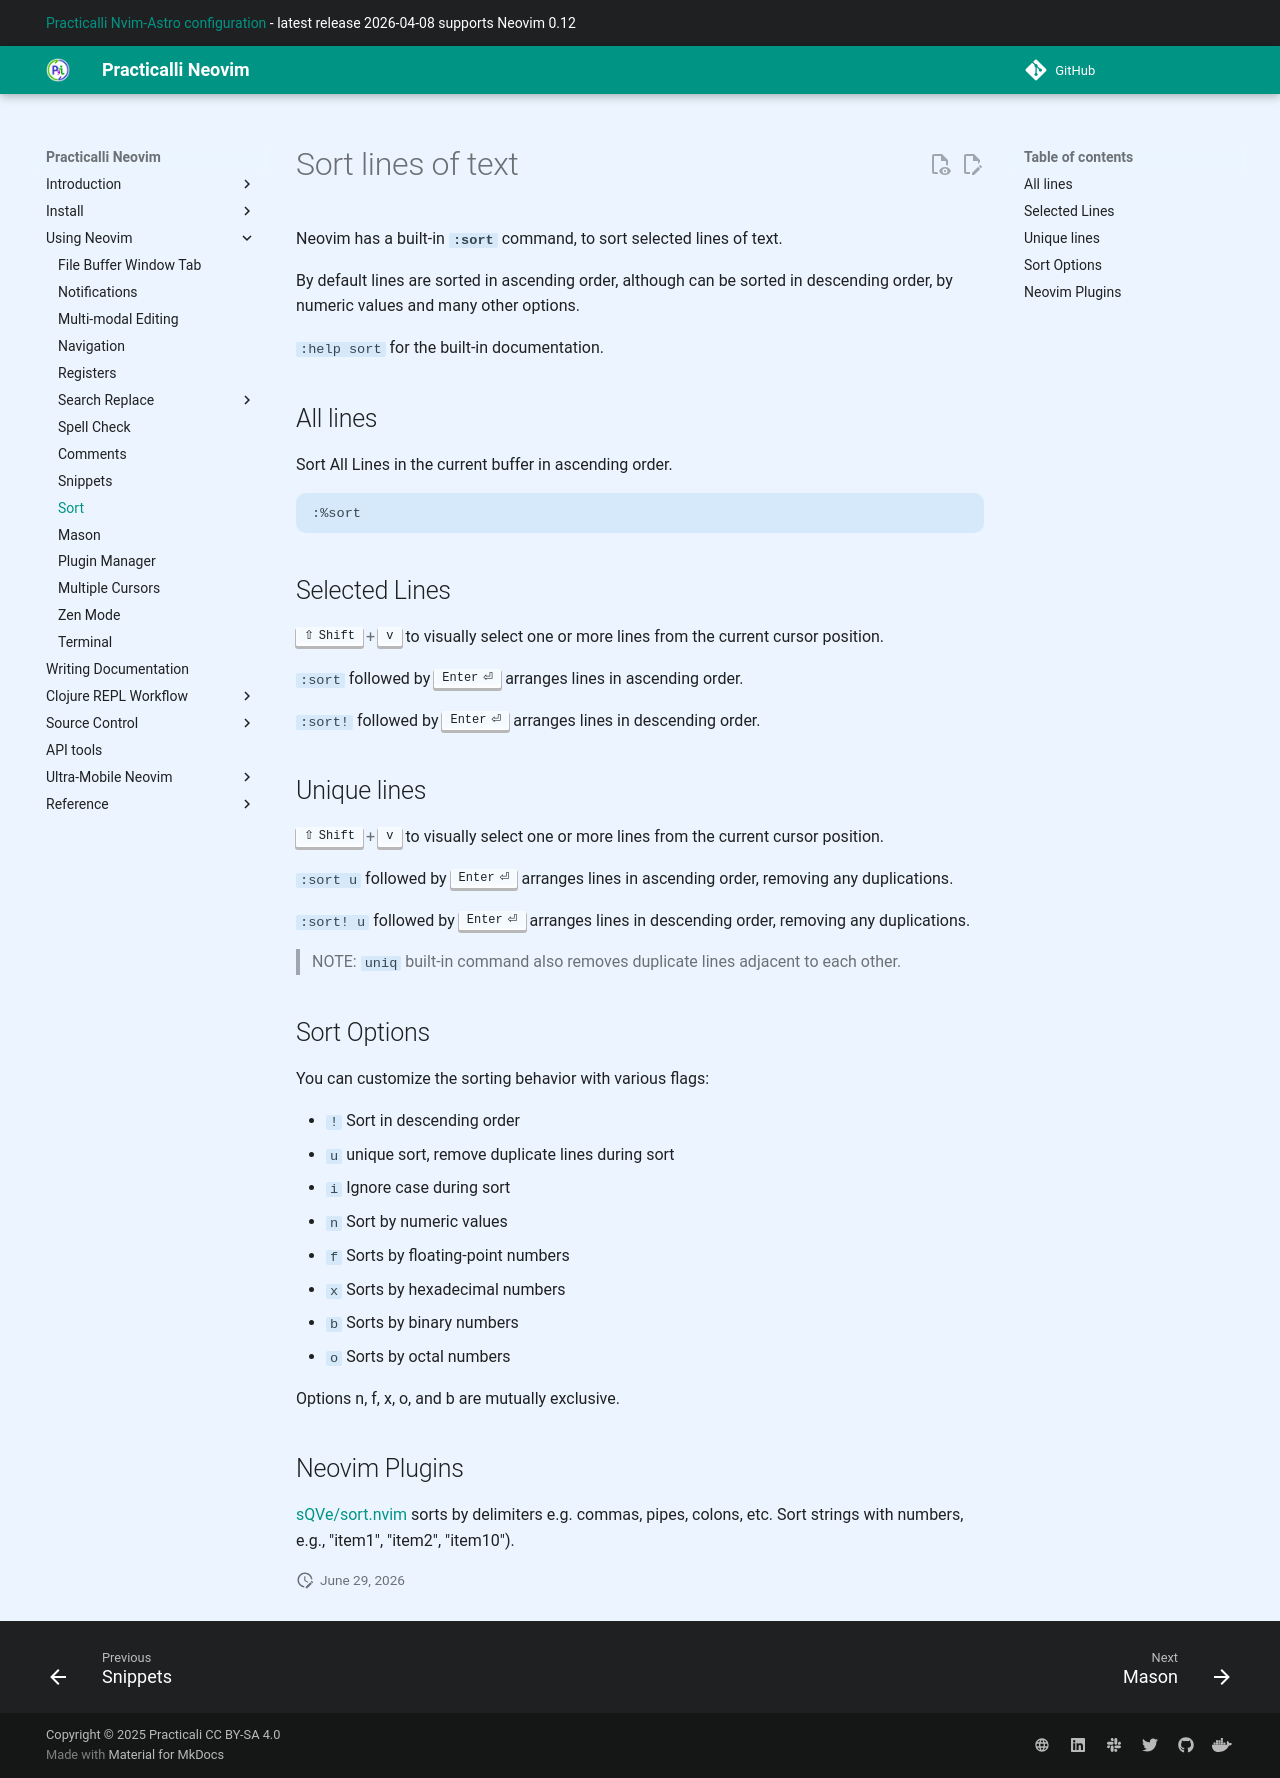

repository: practicalli/neovim · page: using-neovim/sort/index.html · generator: mkdocs

# Sort lines of text

Neovim has a built-in **`:sort`** command, to sort selected lines of text.

By default lines are sorted in ascending order, although can be sorted in descending order, by numeric values and many other options.

`:help sort` for the built-in documentation.


## All lines

Sort All Lines in the current buffer in ascending order.

```nvim
:%sort
```

## Selected Lines

++shift+"v"++ to visually select one or more lines from the current cursor position.

`:sort` followed by ++enter++ arranges lines in ascending order.

`:sort!` followed by ++enter++ arranges lines in descending order.


## Unique lines


++shift+"v"++ to visually select one or more lines from the current cursor position.

`:sort u` followed by ++enter++ arranges lines in ascending order, removing any duplications.

`:sort! u` followed by ++enter++ arranges lines in descending order, removing any duplications.


> NOTE: `uniq` built-in command also removes duplicate lines adjacent to each other.


## Sort Options

You can customize the sorting behavior with various flags:

- `!`	Sort in descending order
- `u`	unique sort, remove duplicate lines during sort
- `i`	Ignore case during sort
- `n`	Sort by numeric values
- `f`	Sorts by floating-point numbers
- `x`	Sorts by hexadecimal numbers
- `b`	Sorts by binary numbers
- `o`	Sorts by octal numbers


Options n, f,  x, o, and b are mutually exclusive.


## Neovim Plugins


[sQVe/sort.nvim](https://github.com/sQVe/sort.nvim) sorts by delimiters e.g. commas, pipes, colons, etc. Sort strings with numbers, e.g., "item1", "item2", "item10").
